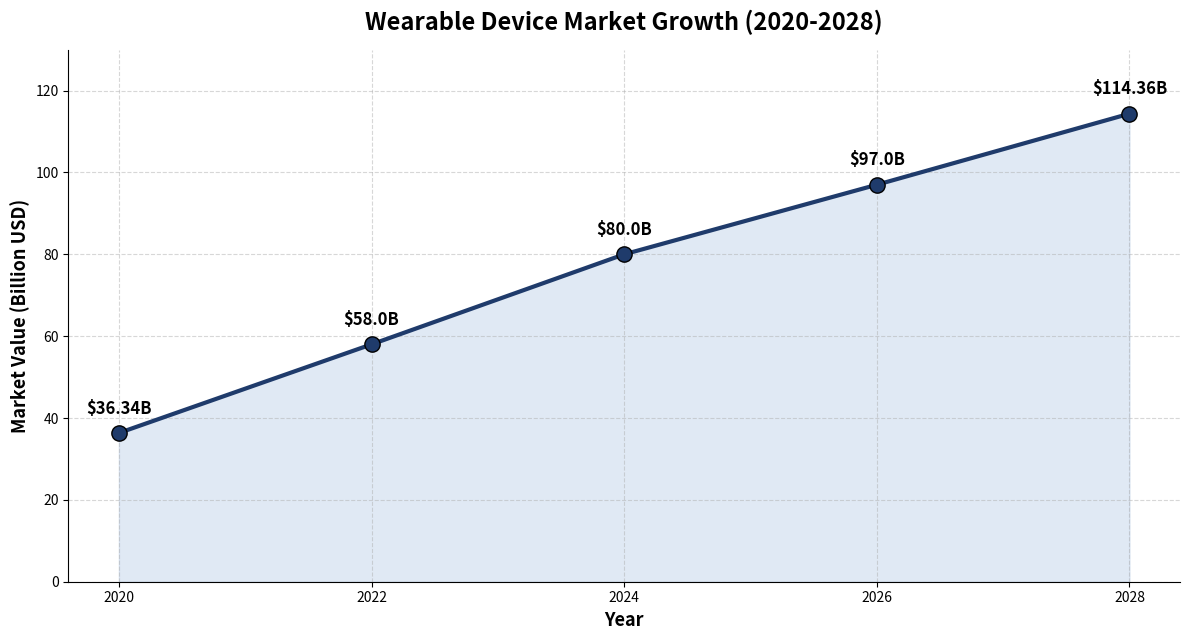

The matplotlib source for this figure:
"""
figure_4_1_wearable_market.py
------------------------------------------------------------
Generates Figure 4.1 of the project report:
"Wearable Device Market Growth (2020 - 2028)"

Plots projected global wearable health-tracker market value
in billion USD across the period 2020 to 2028.

Authors : Hiya Kashyap (2210990415), Shivi (2210992333)
Project : CO-OP Module-2, Chitkara University
Mentor  : Dr. Rajat Takkar
Course  : 22CS421
"""

import matplotlib.pyplot as plt
import numpy as np

# ---- Data ----------------------------------------------------------------
# Source: industry reports synthesised in Section 4.2 of the report.
years  = np.array([2020, 2022, 2024, 2026, 2028])
values = np.array([36.34, 58.0, 80.0, 97.0, 114.36])   # billion USD

# ---- Figure setup --------------------------------------------------------
fig, ax = plt.subplots(figsize=(12, 6.5))

LINE_COLOR = "#1F3B6B"     # deep navy
FILL_COLOR = "#A8C0E0"     # ice-blue area

# Filled area below the line
ax.fill_between(years, values, alpha=0.35, color=FILL_COLOR)

# Trend line + markers
ax.plot(years, values,
        color=LINE_COLOR, linewidth=3,
        marker="o", markersize=11,
        markerfacecolor=LINE_COLOR,
        markeredgecolor="black")

# Data labels
for x, y in zip(years, values):
    ax.annotate(f"${y}B",
                xy=(x, y), xytext=(0, 14),
                textcoords="offset points",
                ha="center", fontsize=12, fontweight="bold")

# ---- Cosmetics -----------------------------------------------------------
ax.set_title("Wearable Device Market Growth (2020-2028)",
             fontsize=17, fontweight="bold", pad=14)
ax.set_xlabel("Year",                  fontsize=13, fontweight="bold")
ax.set_ylabel("Market Value (Billion USD)", fontsize=13, fontweight="bold")
ax.grid(True, axis="both", linestyle="--", alpha=0.5)
ax.set_ylim(0, 130)
ax.set_xticks(years)

for spine in ("top", "right"):
    ax.spines[spine].set_visible(False)

plt.tight_layout()
plt.savefig("figure_4_1_wearable_market.png", dpi=300, bbox_inches="tight")
print("Saved figure_4_1_wearable_market.png")
